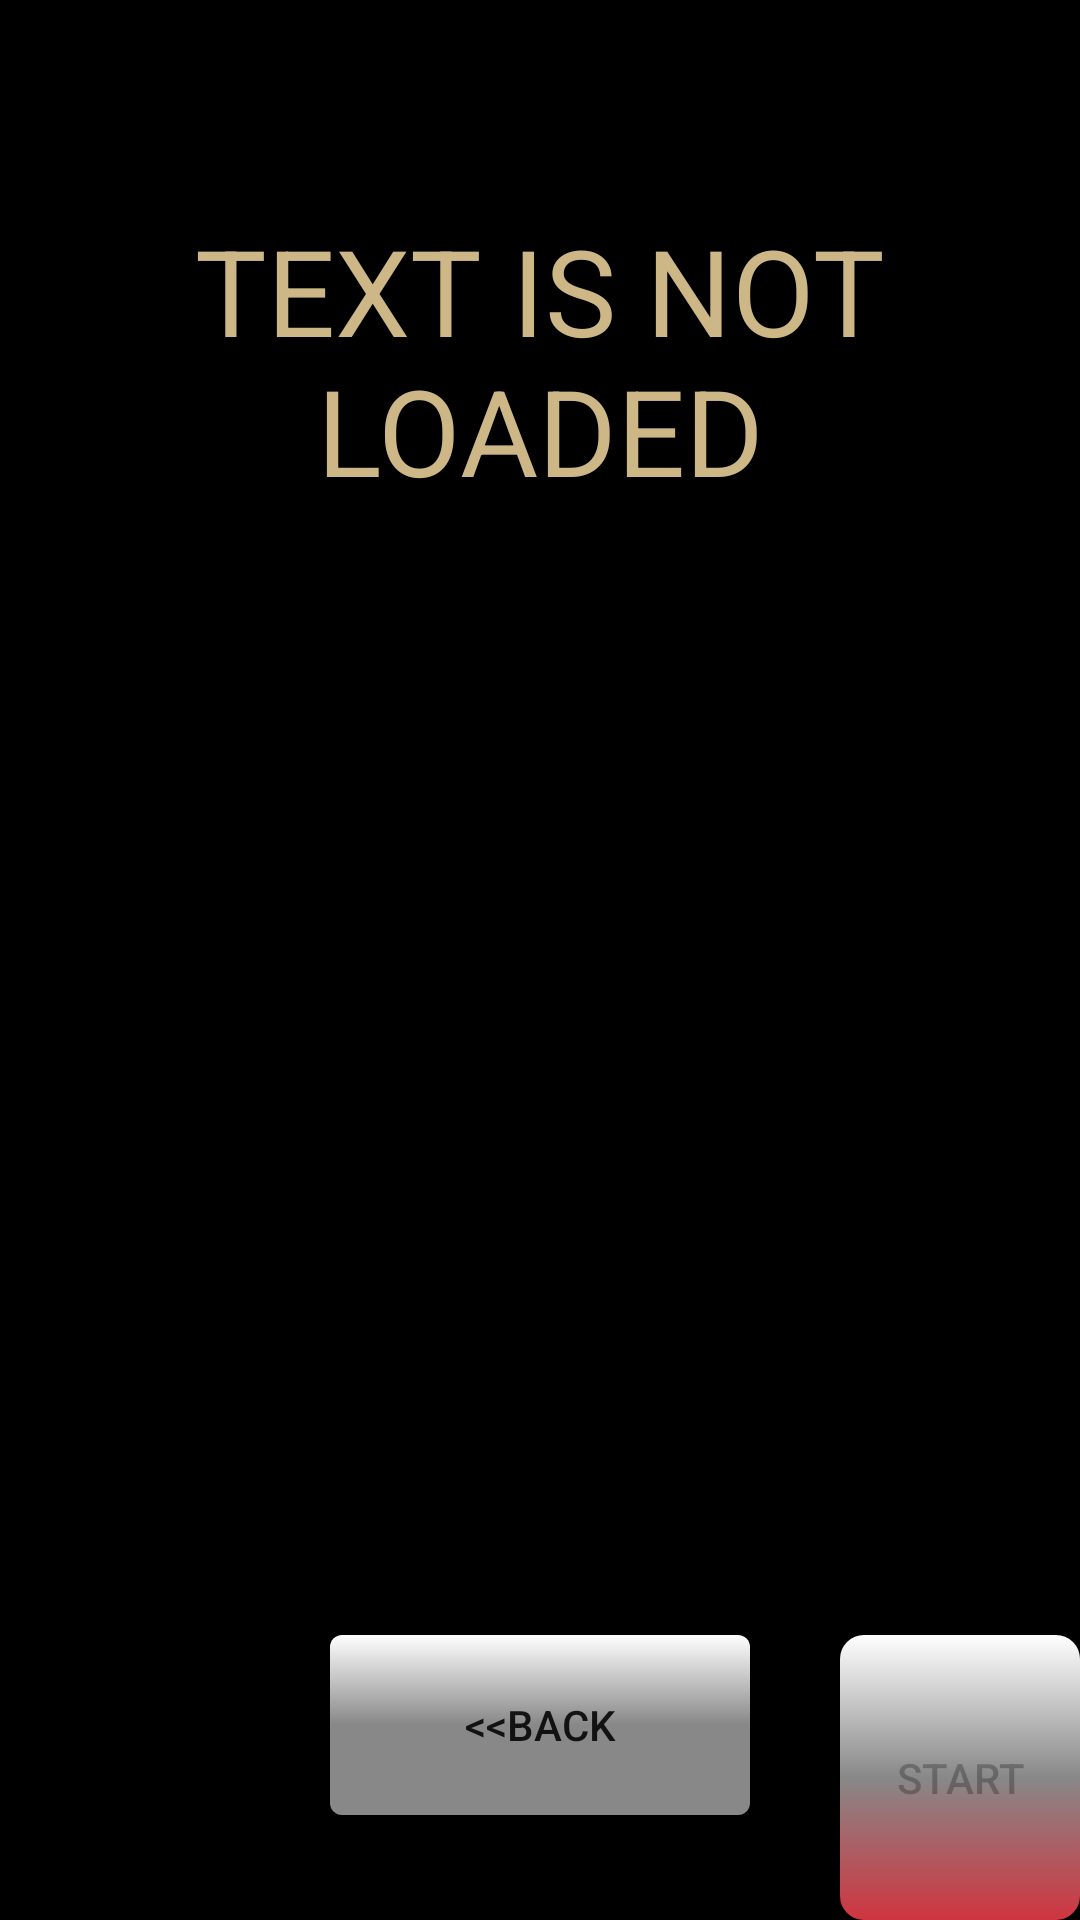

Produce the Android XML layout that renders to this screen, including the resource entries it uses.
<!-- AndroidManifest.xml: application theme AppTheme -->
<!-- res/layout/p_m_host.xml -->
<?xml version="1.0" encoding="utf-8"?>
<RelativeLayout xmlns:android="http://schemas.android.com/apk/res/android"
    android:orientation="vertical" android:layout_width="match_parent"
    android:layout_height="match_parent"
    android:background="@color/darkBack">

    <TextView
        android:layout_width="match_parent"
        android:layout_height="wrap_content"
        android:text="@string/not_loaded"
        android:textAlignment="center"
        android:layout_alignParentTop="true"
        android:layout_marginTop="70dp"
        android:textSize="40sp"
        android:id="@+id/IPTextView"
        android:textColor="@color/points"
        />
    <Button
        android:layout_width="140dp"
        android:layout_height="60dp"
        android:id="@+id/m_host_back"
        android:layout_alignParentBottom="true"
        android:layout_marginBottom="35dp"
        android:layout_centerHorizontal="true"
        android:layout_marginTop="35dp"
        android:text="@string/backWord"
        style="@style/neutral_gray">
    </Button>

    <Button
        android:layout_width="140dp"
        android:layout_height="60dp"
        android:id="@+id/m_host_start"
        android:layout_alignParentBottom="true"
    android:layout_toRightOf="@+id/m_host_back"
        android:layout_alignTop="@id/m_host_back"
        android:layout_marginLeft="30dp"
        android:text="@string/start"
        android:layout_toEndOf="@+id/m_host_back"
        android:enabled="false"
        android:layout_marginStart="30dp"
        style="@style/warn_red">
    </Button>
</RelativeLayout>
<!-- resources referenced by this layout -->
<resources>
  <color name="darkBack">#000000</color>
  <color name="points">#CEB786</color>
  <string name="backWord">&lt;&lt;Back</string>
  <string name="not_loaded" translatable="false">TEXT IS NOT LOADED</string>
  <string name="start">start</string>
  <style name="neutral_gray" parent="Widget.AppCompat.Button">
          <item name="android:background">@drawable/neutral_gray_button</item>
      </style>
  <style name="warn_red" parent="Widget.AppCompat.Button">
          <item name="android:background">@drawable/warn_red_button</item>
      </style>
  <style name="AppTheme" parent="Theme.AppCompat.Light.DarkActionBar">
          
          <item name="colorPrimary">@color/colorPrimary</item>
          <item name="colorPrimaryDark">@color/colorPrimaryDark</item>
          <item name="colorAccent">@color/colorAccent</item>
          <item name="buttonStyle">@style/normal_violet</item>
      </style>
  <!-- drawable neutral_gray_button (drawable) -->
  <?xml version="1.0" encoding="utf-8"?>
  <selector xmlns:android="http://schemas.android.com/apk/res/android">
      <item android:state_pressed="true">
          <shape android:shape="rectangle">
              <corners android:radius="4dp"/>
              <gradient
              android:angle="270"
              android:endColor="@color/white"
              android:centerColor="@color/gray"
              android:startColor="@color/gray"
              />
          </shape>
      </item>
  
      <item>
          <shape android:shape="rectangle">
              <corners android:radius="4dp"/>
              <gradient
                  android:angle="90"
                  android:endColor="@color/white"
                  android:centerColor="@color/gray"
                  android:startColor="@color/gray"
                  />
          </shape>
      </item>
  </selector>
  <color name="colorPrimary">#008577</color>
  <color name="colorPrimaryDark">#00574B</color>
  <color name="colorAccent">#D81B60</color>
  <style name="normal_violet" parent="Widget.AppCompat.Button">
          <item name="android:background">@drawable/normal_violet_button</item>
      </style>
  <color name="white">#FFFFFF</color>
  <color name="gray">#888888</color>
  <color name="timePaint">#CF3540</color>
  <!-- drawable normal_violet_button (drawable) -->
  <?xml version="1.0" encoding="utf-8"?>
  <selector xmlns:android="http://schemas.android.com/apk/res/android">
      <item android:state_pressed="true">
          <shape android:shape="rectangle">
              <corners android:radius="4dp"/>
              <gradient
                  android:angle="270"
                  android:endColor="@color/white"
                  android:centerColor="@color/gray"
                  android:startColor="@color/violet"
                  />
          </shape>
      </item>
  
      <item>
          <shape android:shape="rectangle">
              <corners android:radius="4dp"/>
              <gradient
                  android:angle="90"
                  android:endColor="@color/white"
                  android:centerColor="@color/gray"
                  android:startColor="@color/violet"
                  />
          </shape>
      </item>
  </selector>
  <color name="violet">#9F00F0</color>
</resources>
